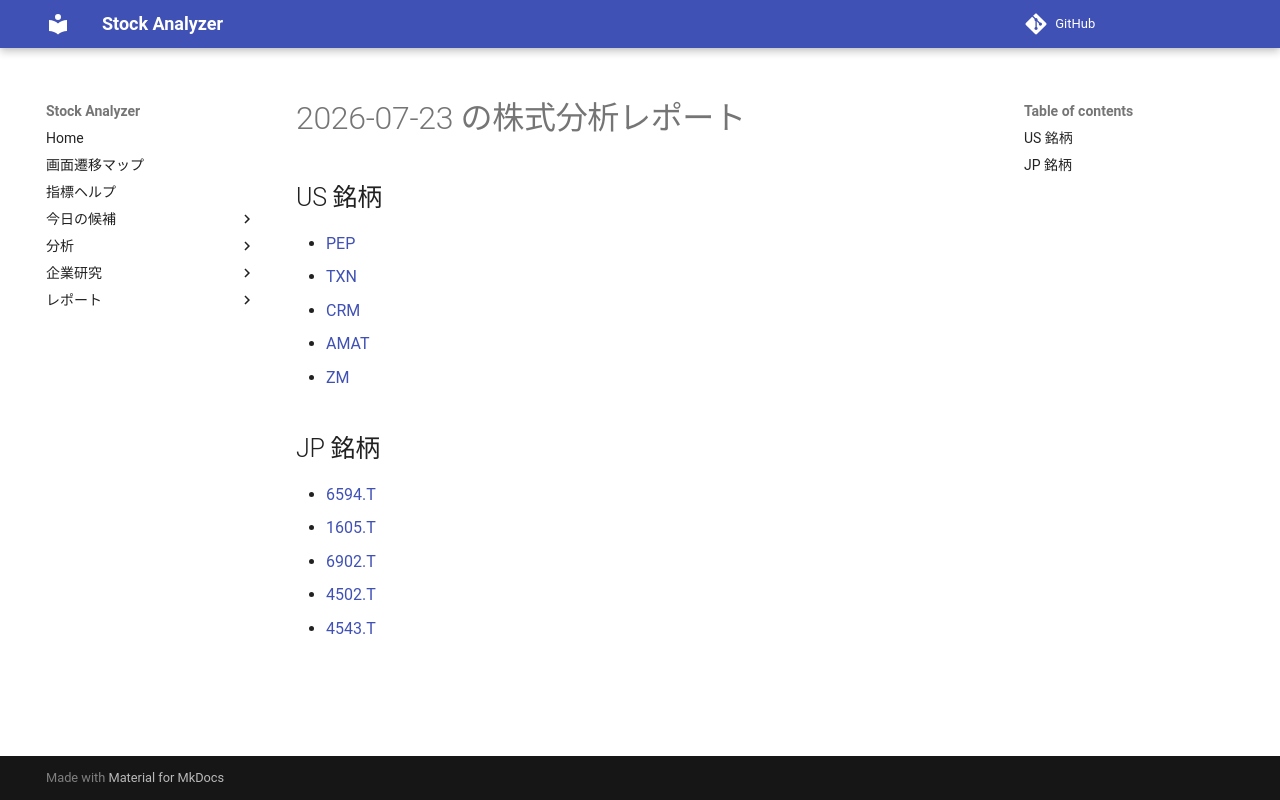

repository: Yumi-note/Making-APP · page: reports/2026-07-23/170351/index.html · generator: mkdocs

# 2026-07-23 の株式分析レポート

## US 銘柄

- [PEP](PEP.md)
- [TXN](TXN.md)
- [CRM](CRM.md)
- [AMAT](AMAT.md)
- [ZM](ZM.md)

## JP 銘柄

- [6594.T](6594_T.md)
- [1605.T](1605_T.md)
- [6902.T](6902_T.md)
- [4502.T](4502_T.md)
- [4543.T](4543_T.md)
